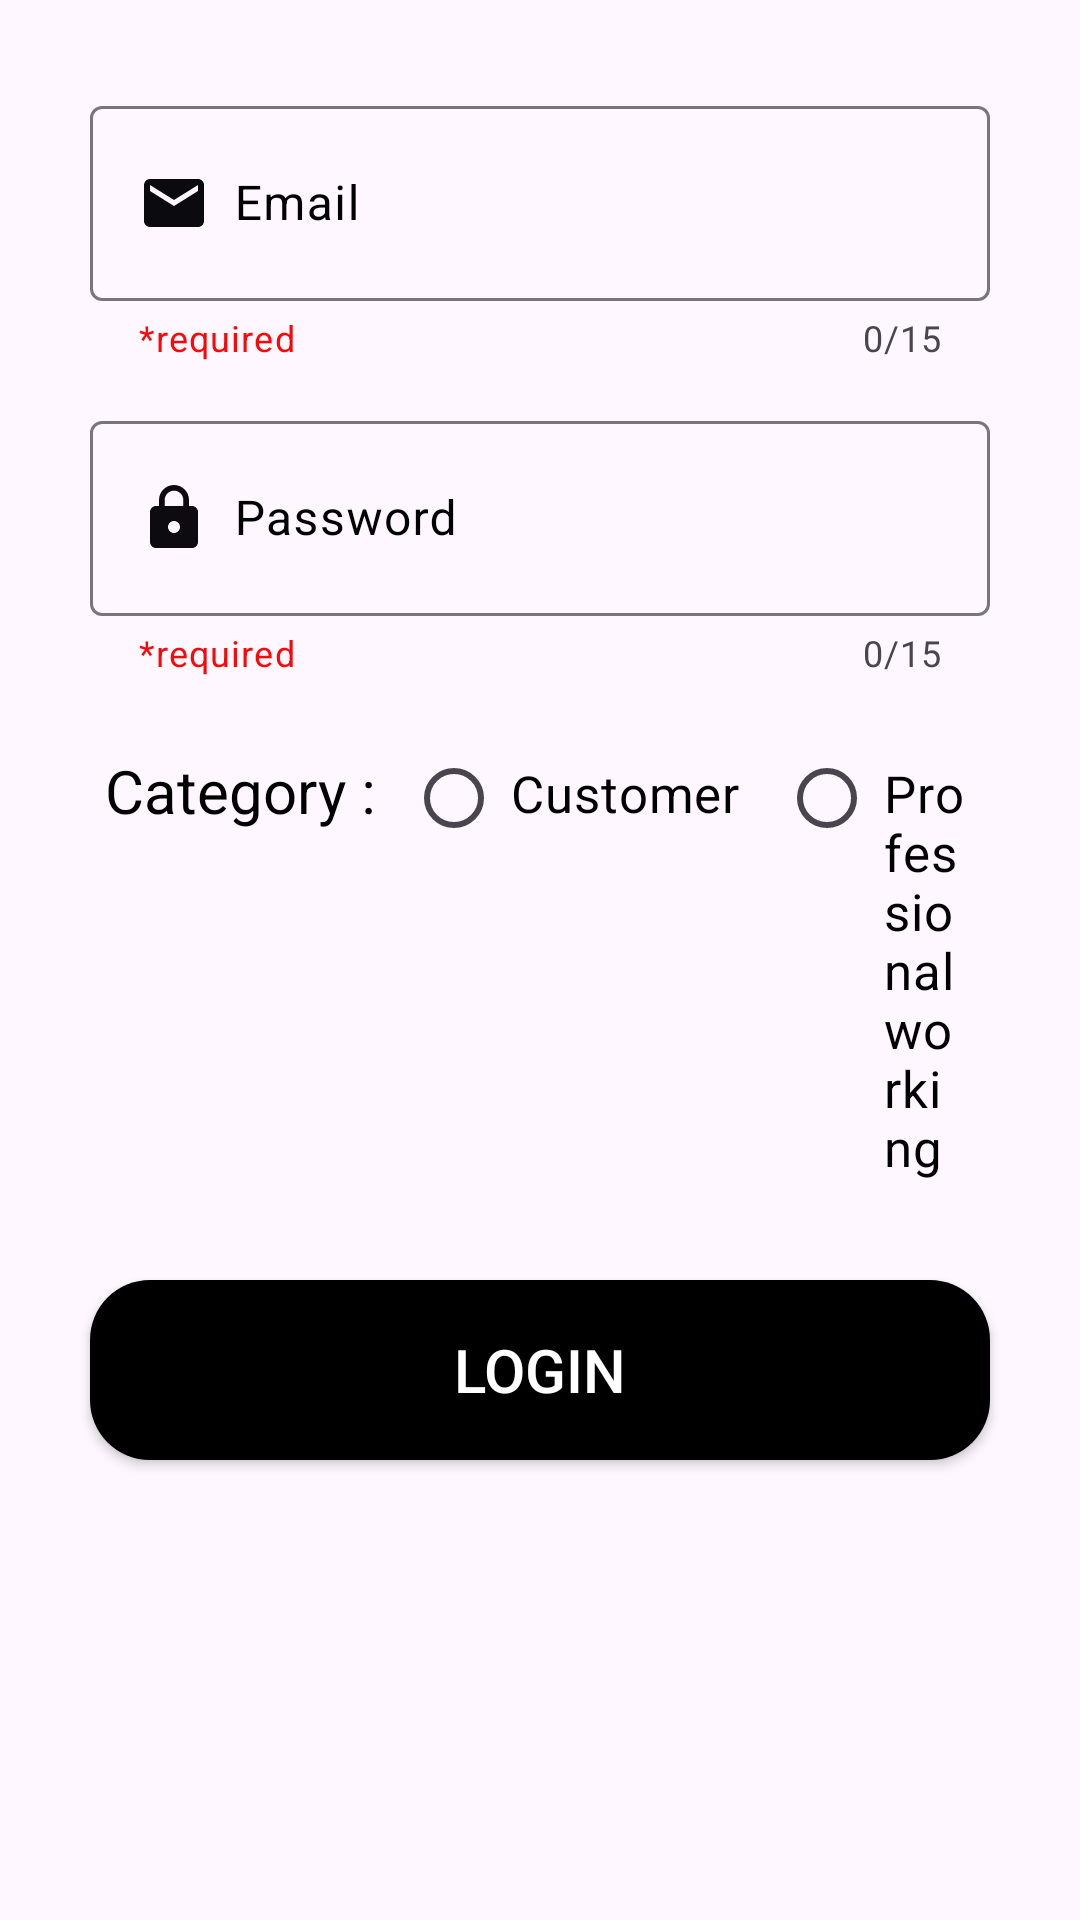

Layout XML and referenced resources for this Android screen:
<!-- AndroidManifest.xml: application theme Theme.ConstructionModel -->
<!-- res/layout/fragment_login_tab.xml -->
<?xml version="1.0" encoding="utf-8"?>
<LinearLayout xmlns:android="http://schemas.android.com/apk/res/android"
    xmlns:tools="http://schemas.android.com/tools"
    xmlns:app="http://schemas.android.com/apk/res-auto"
    android:layout_width="match_parent"
    android:layout_height="match_parent"
    android:orientation="vertical"
    tools:context=".LoginTabFragment">

    <LinearLayout
        android:layout_width="match_parent"
        android:layout_height="wrap_content"
        android:orientation="vertical">

        <LinearLayout
            android:layout_width="match_parent"
            android:layout_height="wrap_content"
            android:orientation="vertical"
            >










            <com.google.android.material.textfield.TextInputLayout
                android:id="@+id/login_email"
                android:layout_width="300dp"
                android:layout_height="90dp"
                android:hint="Email"
                android:layout_marginTop="30dp"
                android:layout_gravity="center"
                app:helperText="*required"
                app:counterEnabled="true"
                app:counterMaxLength="15"
                app:helperTextTextColor="#FA0808"
                android:textColorHint="@color/black">

                <com.google.android.material.textfield.TextInputEditText
                    android:id="@+id/log_email"
                    android:layout_width="match_parent"
                    android:layout_height="65dp"
                    android:drawableLeft="@drawable/baseline_email_24"
                    android:drawablePadding="8dp"
                    android:textAlignment="center"
                    android:textColor="@color/black"
                    />
            </com.google.android.material.textfield.TextInputLayout>

            <com.google.android.material.textfield.TextInputLayout
                android:id="@+id/login_password"
                android:layout_width="300dp"
                android:layout_height="90dp"
                android:hint="Password"
                android:layout_marginTop="15dp"
                android:layout_gravity="center"
                app:helperText="*required"
                app:counterEnabled="true"
                app:counterMaxLength="15"
                app:helperTextTextColor="#FA0808"
                android:textColorHint="@color/black">

                <com.google.android.material.textfield.TextInputEditText
                    android:id="@+id/log_pass"
                    android:layout_width="match_parent"
                    android:layout_height="65dp"
                    android:drawableLeft="@drawable/baseline_lock_24"
                    android:padding="8dp"
                    android:drawablePadding="8dp"
                    android:textAlignment="center"
                    android:textColor="@color/black"
                    />
            </com.google.android.material.textfield.TextInputLayout>











            <LinearLayout
                android:id="@+id/loccup"
                android:layout_width="match_parent"
                android:layout_height="wrap_content"
                android:orientation="horizontal"
                android:layout_marginTop="25dp"
                android:layout_marginHorizontal="35dp"
                android:layout_below="@id/loccupation">

                <TextView
                    android:id="@+id/log_category"
                    android:layout_width="wrap_content"
                    android:layout_height="match_parent"
                    android:text="Category :"
                    android:textSize="20dp"
                    android:textColor="@color/black"
                    android:layout_gravity="start"
                    />

                <RadioGroup
                    android:id="@+id/log_worker_category"
                    android:layout_width="match_parent"
                    android:layout_height="match_parent"
                    android:orientation="horizontal">

                    <RadioButton
                        android:id="@+id/log_customer"
                        android:layout_width="wrap_content"
                        android:layout_height="match_parent"
                        android:layout_marginStart="10dp"
                        android:gravity="start"
                        android:text="Customer"
                        android:padding="3dp"
                        android:textColor="@color/black"
                        android:textSize="17dp"
                        tools:ignore="TouchTargetSizeCheck" />
                    <RadioButton
                        android:id="@+id/log_professional"
                        android:layout_width="wrap_content"
                        android:layout_height="match_parent"
                        android:layout_marginStart="10dp"
                        android:gravity="start"
                        android:text="Professional working"
                        android:padding="3dp"
                        android:textColor="@color/black"
                        android:textSize="17dp"
                        tools:ignore="TouchTargetSizeCheck" />
                </RadioGroup>

            </LinearLayout>

            <androidx.appcompat.widget.AppCompatButton
                android:id="@+id/login_btn"
                android:layout_width="300dp"
                android:layout_height="60dp"
                android:layout_gravity="center"
                android:layout_marginVertical="30dp"
                android:text="Login"
                android:textColor="@color/white"
                android:textSize="20dp"
                android:background="@drawable/button_bg"
                android:layout_marginBottom="15dp"/>

        </LinearLayout>

    </LinearLayout>

</LinearLayout>
<!-- resources referenced by this layout -->
<resources>
  <color name="black">#FF000000</color>
  <color name="white">#FFFFFFFF</color>
  <!-- drawable baseline_email_24 (drawable) -->
  <vector android:height="24dp" android:tint="#0B0A0E"
      android:viewportHeight="24" android:viewportWidth="24"
      android:width="24dp" xmlns:android="http://schemas.android.com/apk/res/android">
      <path android:fillColor="@android:color/white" android:pathData="M20,4L4,4c-1.1,0 -1.99,0.9 -1.99,2L2,18c0,1.1 0.9,2 2,2h16c1.1,0 2,-0.9 2,-2L22,6c0,-1.1 -0.9,-2 -2,-2zM20,8l-8,5 -8,-5L4,6l8,5 8,-5v2z"/>
  </vector>
  <!-- drawable baseline_lock_24 (drawable) -->
  <vector android:height="24dp" android:tint="#0D0B10"
      android:viewportHeight="24" android:viewportWidth="24"
      android:width="24dp" xmlns:android="http://schemas.android.com/apk/res/android">
      <path android:fillColor="@android:color/white" android:pathData="M18,8h-1L17,6c0,-2.76 -2.24,-5 -5,-5S7,3.24 7,6v2L6,8c-1.1,0 -2,0.9 -2,2v10c0,1.1 0.9,2 2,2h12c1.1,0 2,-0.9 2,-2L20,10c0,-1.1 -0.9,-2 -2,-2zM12,17c-1.1,0 -2,-0.9 -2,-2s0.9,-2 2,-2 2,0.9 2,2 -0.9,2 -2,2zM15.1,8L8.9,8L8.9,6c0,-1.71 1.39,-3.1 3.1,-3.1 1.71,0 3.1,1.39 3.1,3.1v2z"/>
  </vector>
  <!-- drawable button_bg (drawable) -->
  <?xml version="1.0" encoding="utf-8"?>
  <shape xmlns:android="http://schemas.android.com/apk/res/android">
  
      <corners android:radius="20dp" ></corners>
      <gradient android:startColor="@color/black" android:centerColor="@color/black" android:endColor="@color/black"></gradient>
  </shape>
  <style name="Theme.ConstructionModel" parent="Base.Theme.ConstructionModel" />
  <style name="Base.Theme.ConstructionModel" parent="Theme.Material3.DayNight.NoActionBar">
  
          <item name="colorPrimary">@color/teal_700</item>
          <item name="colorPrimaryVariant">@color/teal_200</item>
          <item name="colorOnPrimary">@color/white</item>
  
          <item name="colorSecondary">@color/teal_200</item>
          <item name="colorSecondaryVariant">@color/teal_700</item>
          <item name="colorOnSecondary">@color/black</item>
  
          <item name="android:statusBarColor">?attr/colorPrimaryVariant</item>
      </style>
  <color name="teal_700">#FF018786</color>
  <color name="teal_200">#FF03DAC5</color>
</resources>
